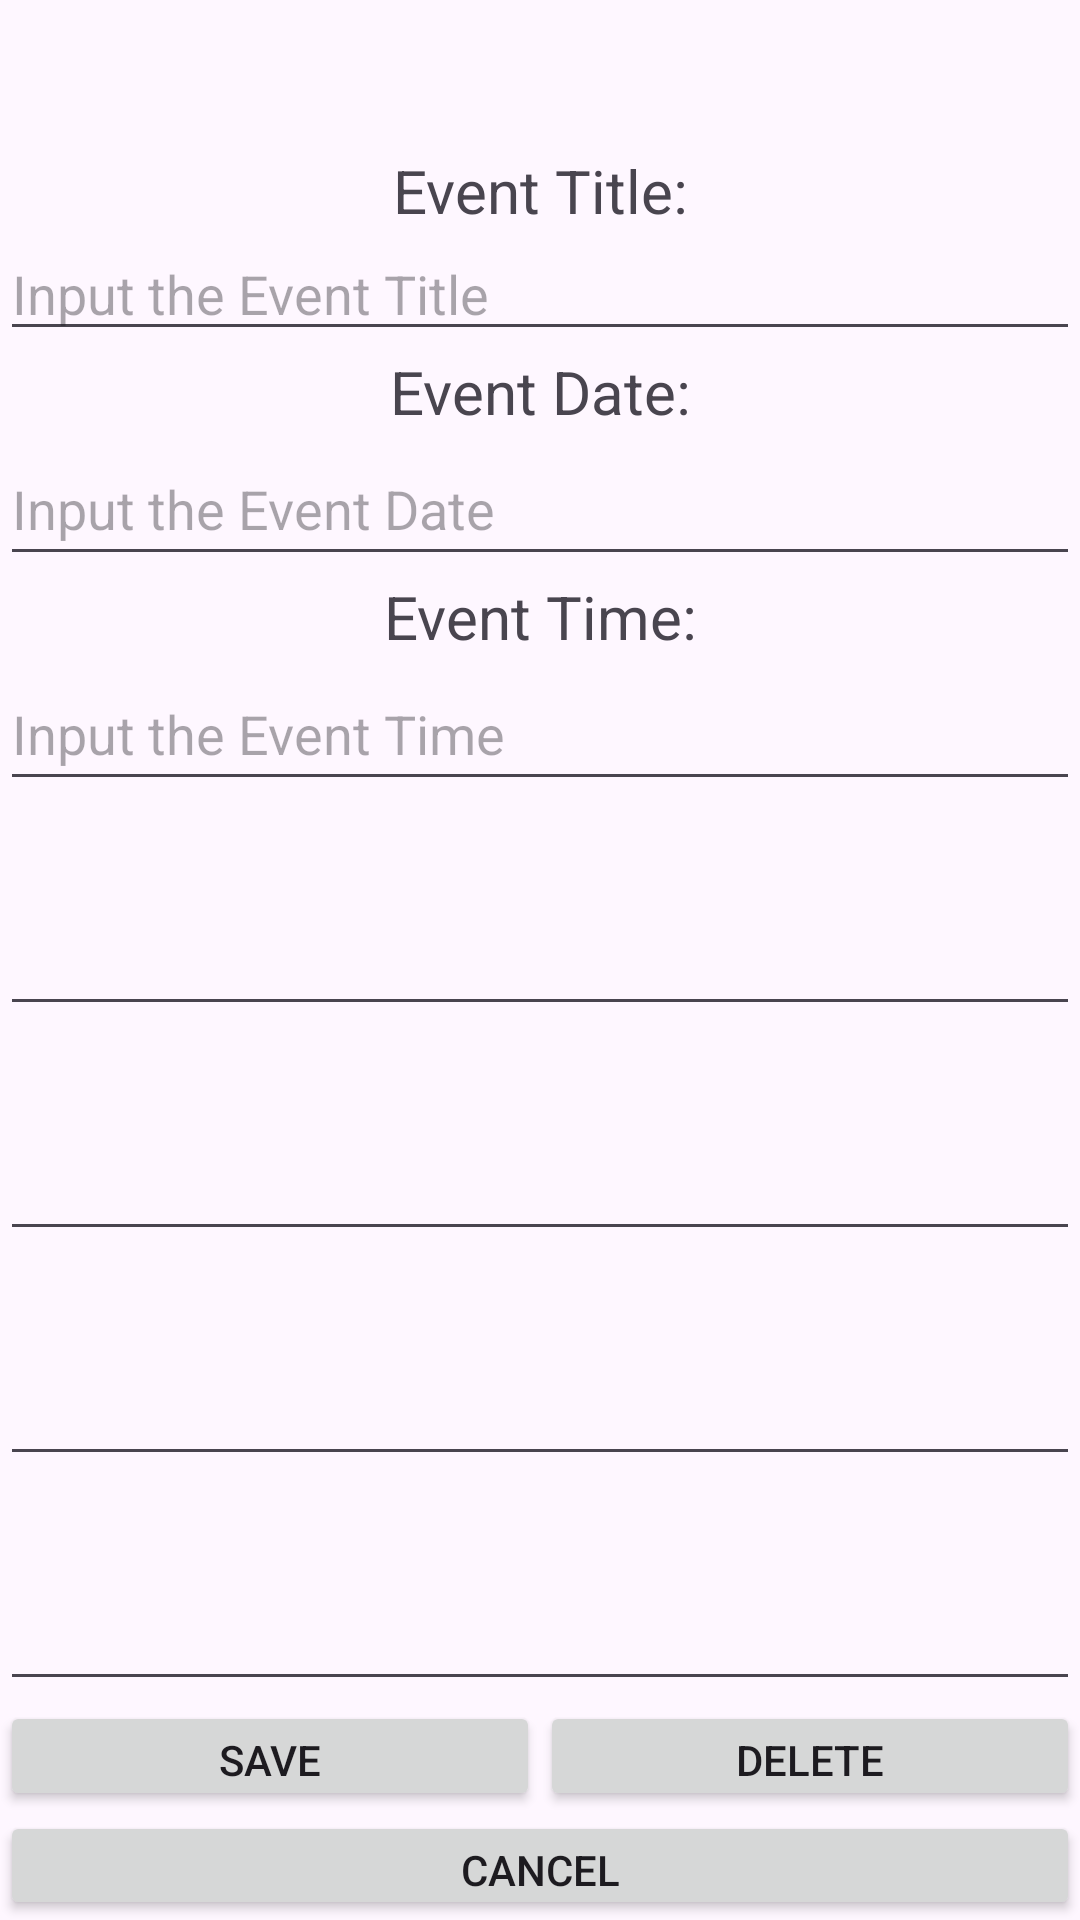

Layout XML and referenced resources for this Android screen:
<!-- AndroidManifest.xml: application theme Theme.ProjectCyclingMobileApp -->
<!-- res/layout/edit_current_event.xml -->
<?xml version="1.0" encoding="utf-8"?>
<androidx.constraintlayout.widget.ConstraintLayout xmlns:android="http://schemas.android.com/apk/res/android"
xmlns:app="http://schemas.android.com/apk/res-auto"
xmlns:tools="http://schemas.android.com/tools"
android:layout_width="match_parent"
android:layout_height="match_parent">

<LinearLayout
    android:layout_width="match_parent"
    android:layout_height="match_parent"
    android:orientation="vertical">

    <TextView
        android:id="@+id/textView13"
        android:layout_width="match_parent"
        android:layout_height="50dp"
        android:textAlignment="center"
        android:textSize="30dp" />

    <TextView
        android:id="@+id/textView12"
        android:layout_width="match_parent"
        android:layout_height="wrap_content"
        android:text="Event Title:"
        android:textAlignment="center"
        android:textSize="20dp" />

    <com.google.android.material.textfield.TextInputEditText
        android:id="@+id/username10"
        android:layout_width="match_parent"
        android:layout_height="40dp"
        android:drawablePadding="20dp"
        android:ems="10"
        android:hint="Input the Event Title"
        android:inputType="text" />

    <TextView
        android:id="@+id/textView11"
        android:layout_width="match_parent"
        android:layout_height="wrap_content"
        android:text="Event Date:"
        android:textAlignment="center"
        android:textSize="20dp" />

    <com.google.android.material.textfield.TextInputEditText
        android:id="@+id/username9"
        android:layout_width="match_parent"
        android:layout_height="48dp"
        android:drawablePadding="15dp"
        android:ems="10"
        android:hint="Input the Event Date"
        android:inputType="text" />

    <TextView
        android:id="@+id/textView10"
        android:layout_width="match_parent"
        android:layout_height="wrap_content"
        android:text="Event Time:"
        android:textAlignment="center"
        android:textSize="20dp" />

    <com.google.android.material.textfield.TextInputEditText
        android:id="@+id/username8"
        android:layout_width="match_parent"
        android:layout_height="48dp"
        android:drawablePadding="15dp"
        android:ems="10"
        android:hint="Input the Event Time"
        android:inputType="text" />

    <TextView
        android:id="@+id/textView9"
        android:layout_width="match_parent"
        android:layout_height="wrap_content"
        android:textAlignment="center"
        android:textSize="20dp" />

    <com.google.android.material.textfield.TextInputEditText
        android:id="@+id/username7"
        android:layout_width="match_parent"
        android:layout_height="48dp"
        android:drawablePadding="15dp"
        android:ems="10"
        android:inputType="text" />

    <TextView
        android:id="@+id/textView8"
        android:layout_width="match_parent"
        android:layout_height="wrap_content"
        android:textAlignment="center"
        android:textSize="20dp" />

    <com.google.android.material.textfield.TextInputEditText
        android:id="@+id/username6"
        android:layout_width="match_parent"
        android:layout_height="48dp"
        android:drawablePadding="15dp"
        android:ems="10"
        android:inputType="text" />

    <TextView
        android:id="@+id/textView7"
        android:layout_width="match_parent"
        android:layout_height="wrap_content"
        android:textAlignment="center"
        android:textSize="20dp" />

    <com.google.android.material.textfield.TextInputEditText
        android:id="@+id/username5"
        android:layout_width="match_parent"
        android:layout_height="48dp"
        android:drawablePadding="15dp"
        android:ems="10"
        android:inputType="text" />

    <TextView
        android:id="@+id/textView6"
        android:layout_width="match_parent"
        android:layout_height="wrap_content"
        android:textAlignment="center"
        android:textSize="20dp" />

    <com.google.android.material.textfield.TextInputEditText
        android:id="@+id/username4"
        android:layout_width="match_parent"
        android:layout_height="48dp"
        android:drawablePadding="15dp"
        android:ems="10"
        android:inputType="text" />

    <LinearLayout
        android:layout_width="match_parent"
        android:layout_height="match_parent"
        android:layout_weight="1"
        android:orientation="horizontal">

        <Button
            android:id="@+id/button"
            android:layout_width="match_parent"
            android:layout_height="match_parent"
            android:layout_weight="1"
            android:text="Save" />

        <Button
            android:id="@+id/button2"
            android:layout_width="match_parent"
            android:layout_height="match_parent"
            android:layout_weight="1"
            android:text="Delete" />
    </LinearLayout>

    <Button
        android:id="@+id/button4"
        android:layout_width="match_parent"
        android:layout_height="match_parent"
        android:layout_weight="1"
        android:text="Cancel" />

</LinearLayout>

</androidx.constraintlayout.widget.ConstraintLayout>
<!-- resources referenced by this layout -->
<resources>
  <style name="Theme.ProjectCyclingMobileApp" parent="Base.Theme.ProjectCyclingMobileApp" />
  <style name="Base.Theme.ProjectCyclingMobileApp" parent="Theme.Material3.DayNight.NoActionBar">
          
          
      </style>
</resources>
